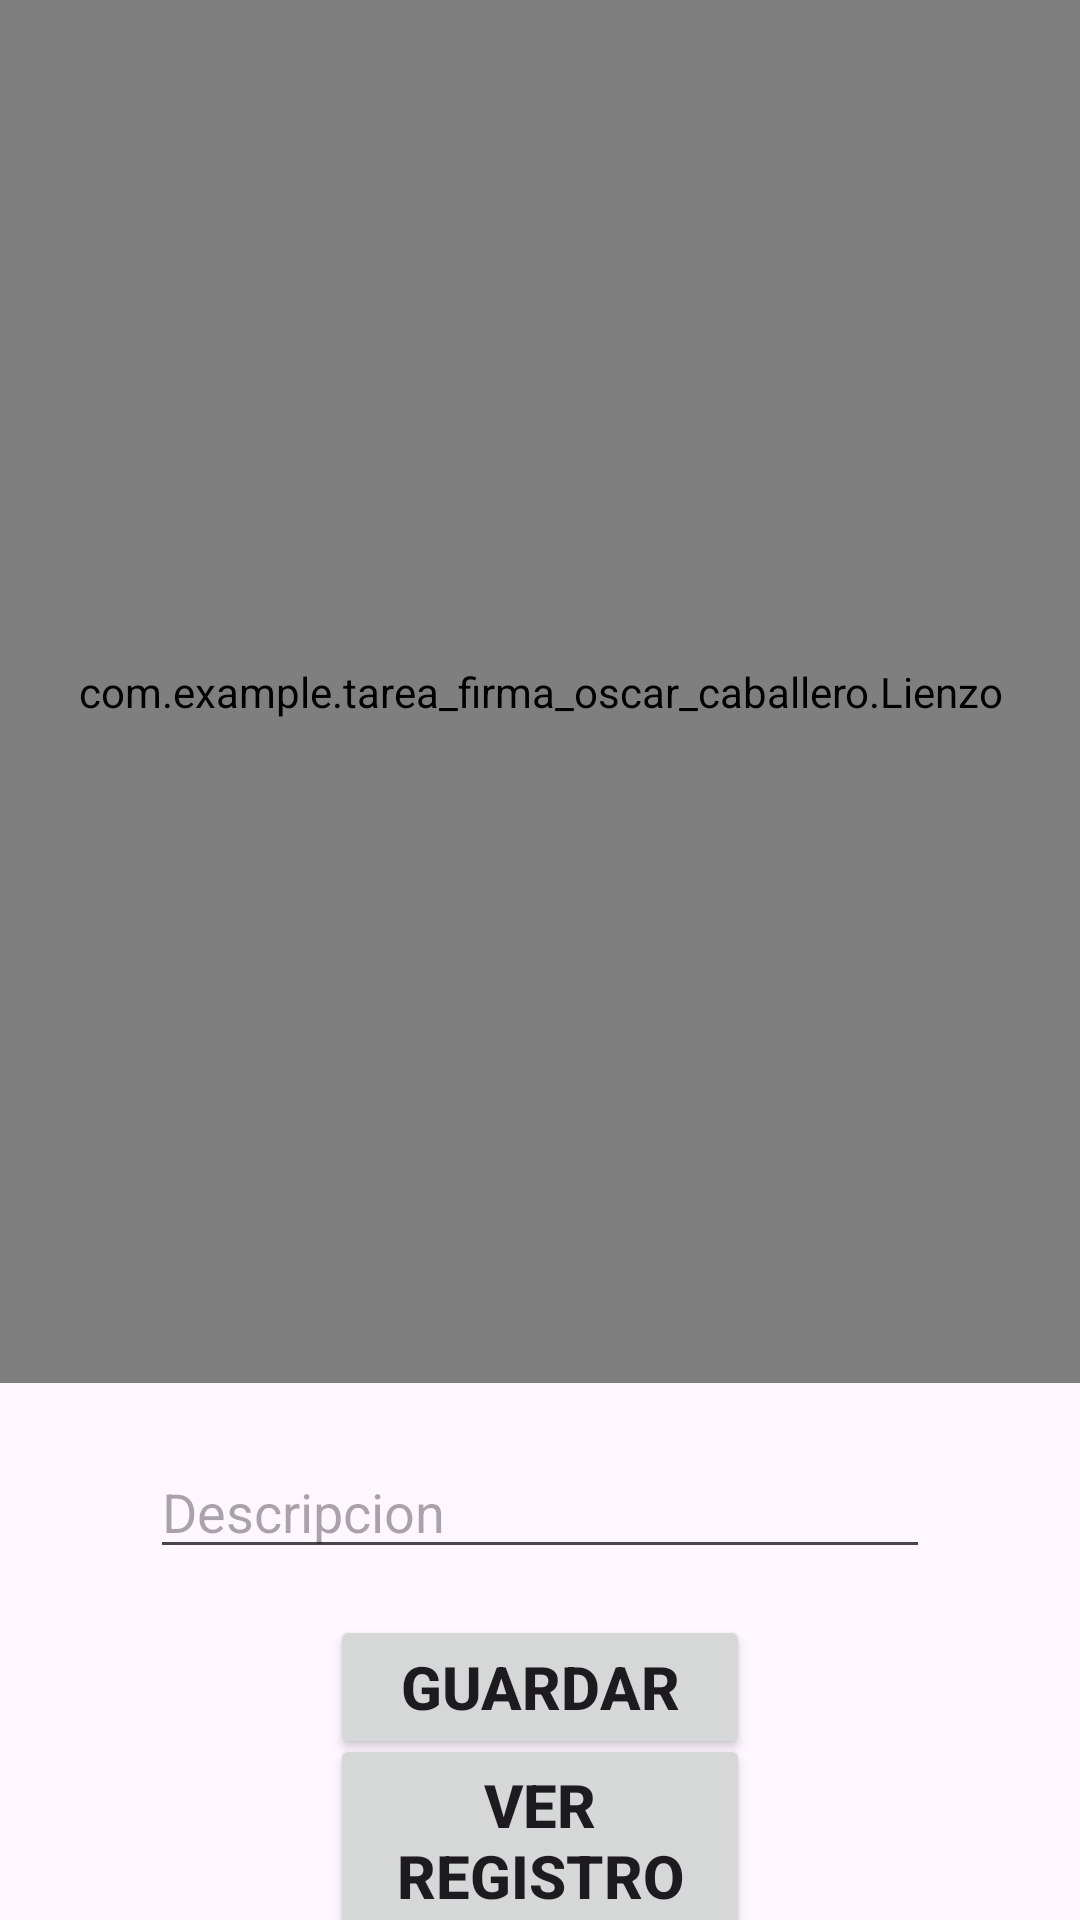

Write the Android layout XML for this screen, with the resource values it uses.
<!-- AndroidManifest.xml: application theme Theme.Tarea_Firma_oscar_caballero -->
<!-- res/layout/activity_main.xml -->
<?xml version="1.0" encoding="utf-8"?>
<androidx.constraintlayout.widget.ConstraintLayout xmlns:android="http://schemas.android.com/apk/res/android"
    xmlns:app="http://schemas.android.com/apk/res-auto"
    xmlns:tools="http://schemas.android.com/tools"
    android:id="@+id/main"
    android:layout_width="match_parent"
    android:layout_height="match_parent"
    tools:context=".MainActivity">

    <com.example.tarea_firma_oscar_caballero.Lienzo
        android:id="@+id/firmas"
        android:layout_width="match_parent"
        android:layout_height="461dp"
        app:layout_constraintEnd_toEndOf="parent"
        app:layout_constraintStart_toStartOf="parent"
        app:layout_constraintTop_toTopOf="parent" />

    <EditText
        android:id="@+id/txtDescripcion"
        android:layout_width="0dp"
        android:layout_height="wrap_content"
        android:layout_marginStart="50dp"
        android:layout_marginEnd="50dp"
        android:ems="10"
        android:hint="Descripcion"
        android:inputType="text"
        app:layout_constraintBottom_toBottomOf="parent"
        app:layout_constraintEnd_toEndOf="parent"
        app:layout_constraintHorizontal_bias="1.0"
        app:layout_constraintStart_toStartOf="parent"
        app:layout_constraintTop_toBottomOf="@+id/firmas"
        app:layout_constraintVertical_bias="0.151" />

    <Button
        android:id="@+id/btnSalvar"
        android:layout_width="0dp"
        android:layout_height="wrap_content"
        android:layout_marginStart="110dp"
        android:layout_marginEnd="110dp"
        android:text="Guardar"
        android:textSize="20sp"
        android:textStyle="bold"
        app:layout_constraintBottom_toBottomOf="parent"
        app:layout_constraintEnd_toEndOf="parent"
        app:layout_constraintHorizontal_bias="0.0"
        app:layout_constraintStart_toStartOf="parent"
        app:layout_constraintTop_toBottomOf="@+id/txtDescripcion"
        app:layout_constraintVertical_bias="0.223" />

    <Button
        android:id="@+id/btnVerFirmas"
        android:layout_width="0dp"
        android:layout_height="wrap_content"
        android:layout_marginStart="110dp"
        android:layout_marginEnd="110dp"
        android:text="Ver Registro"
        android:textSize="20sp"
        android:textStyle="bold"
        app:layout_constraintBottom_toBottomOf="parent"
        app:layout_constraintEnd_toEndOf="parent"
        app:layout_constraintStart_toStartOf="parent"
        app:layout_constraintTop_toBottomOf="@+id/btnSalvar" />

</androidx.constraintlayout.widget.ConstraintLayout>
<!-- resources referenced by this layout -->
<resources>
  <style name="Theme.Tarea_Firma_oscar_caballero" parent="Base.Theme.Tarea_Firma_oscar_caballero" />
  <style name="Base.Theme.Tarea_Firma_oscar_caballero" parent="Theme.Material3.DayNight.NoActionBar">
          
          
      </style>
</resources>
